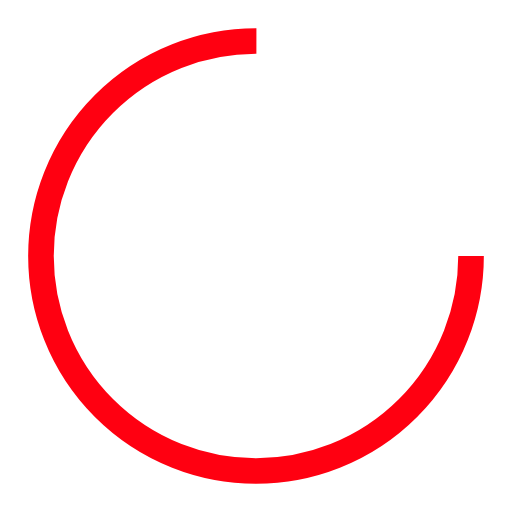
t = 0.00 s
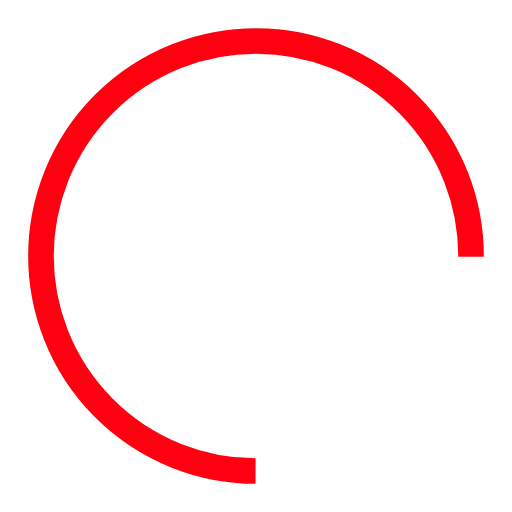
t = 0.30 s
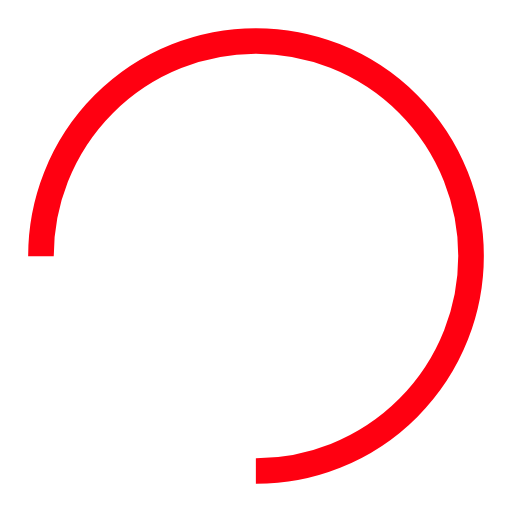
t = 0.60 s
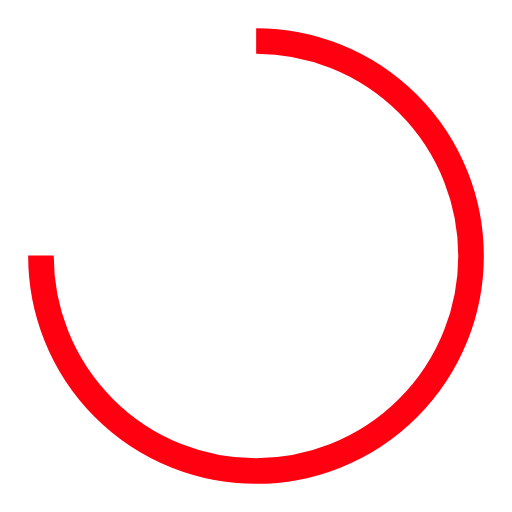
t = 0.89 s

The animated SVG that drew these frames (rendered in a browser with its animation timeline set to each time). Animation: 1 SMIL element (animateTransform=1); one cycle of 1.19 s, repeats indefinitely.

<?xml version="1.0" encoding="utf-8"?>
<svg xmlns="http://www.w3.org/2000/svg" xmlns:xlink="http://www.w3.org/1999/xlink" style="margin: auto; background-image: none; display: block; shape-rendering: auto; background-position: initial initial; background-repeat: initial initial;" width="201px" height="201px" viewBox="0 0 100 100" preserveAspectRatio="xMidYMid">
<circle cx="50" cy="50" fill="none" stroke="#ff0011" stroke-width="5" r="42" stroke-dasharray="197.92033717615698 67.97344572538566">
  <animateTransform attributeName="transform" type="rotate" repeatCount="indefinite" dur="1.1904761904761905s" values="0 50 50;360 50 50" keyTimes="0;1"></animateTransform>
</circle>
<!-- [ldio] generated by https://loading.io/ --></svg>
